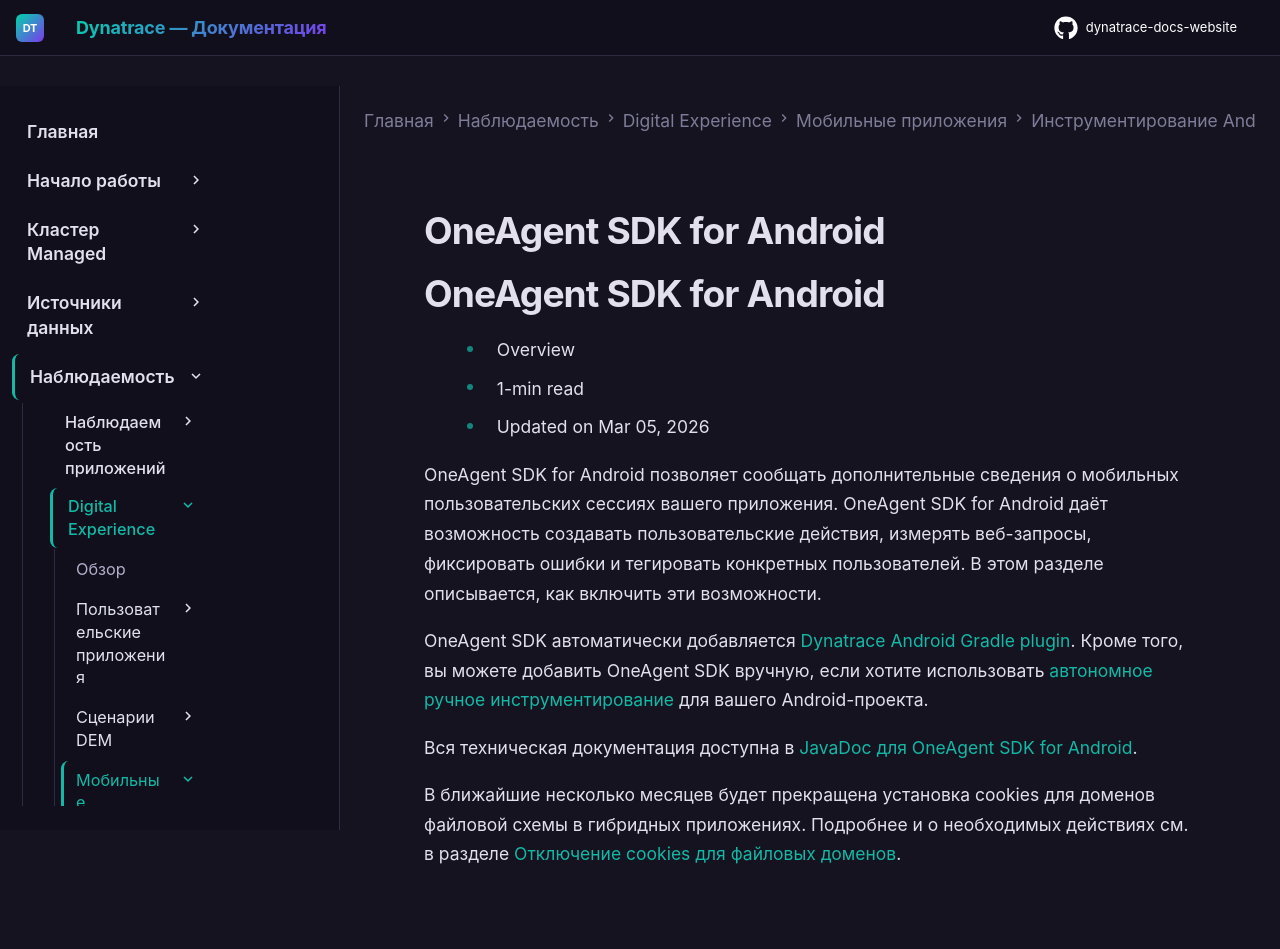

repository: Yerkebulan-Ardabayev/dynatrace-docs-website · page: managed-ru/observe/digital-experience/mobile-applications/instrument-android-app/instrumentation-via-oneagent-sdk/index.html · generator: mkdocs

---
title: OneAgent SDK for Android
source: https://docs.dynatrace.com/managed/observe/digital-experience/mobile-applications/instrument-android-app/instrumentation-via-oneagent-sdk
scraped: 2026-05-12T11:37:14.467378
---

# OneAgent SDK for Android

# OneAgent SDK for Android

* Overview
* 1-min read
* Updated on Mar 05, 2026

OneAgent SDK for Android позволяет сообщать дополнительные сведения о мобильных пользовательских сессиях вашего приложения. OneAgent SDK for Android даёт возможность создавать пользовательские действия, измерять веб-запросы, фиксировать ошибки и тегировать конкретных пользователей. В этом разделе описывается, как включить эти возможности.

OneAgent SDK автоматически добавляется [Dynatrace Android Gradle plugin](/managed/observe/digital-experience/mobile-applications/instrument-android-app/instrumentation-via-plugin "Узнайте, как Dynatrace Android Gradle plugin может автоматически инструментировать ваш Android-проект."). Кроме того, вы можете добавить OneAgent SDK вручную, если хотите использовать [автономное ручное инструментирование](/managed/observe/digital-experience/mobile-applications/instrument-android-app/instrumentation-via-oneagent-sdk/manual-instrumentation "Используйте OneAgent SDK for Android для ручного инструментирования Android-приложения.") для вашего Android-проекта.

Вся техническая документация доступна в [JavaDoc для OneAgent SDK for Android](https://docs.dynatrace.com/javadoc/oneagent/android/agent/).

В ближайшие несколько месяцев будет прекращена установка cookies для доменов файловой схемы в гибридных приложениях. Подробнее и о необходимых действиях см. в разделе [Отключение cookies для файловых доменов](/managed/observe/digital-experience/mobile-applications/instrument-android-app/instrumentation-via-oneagent-sdk/oneagent-sdk-for-android#file-domain-cookies "Узнайте, как расширить мониторинг пользовательского опыта на Android с помощью OneAgent SDK.").
